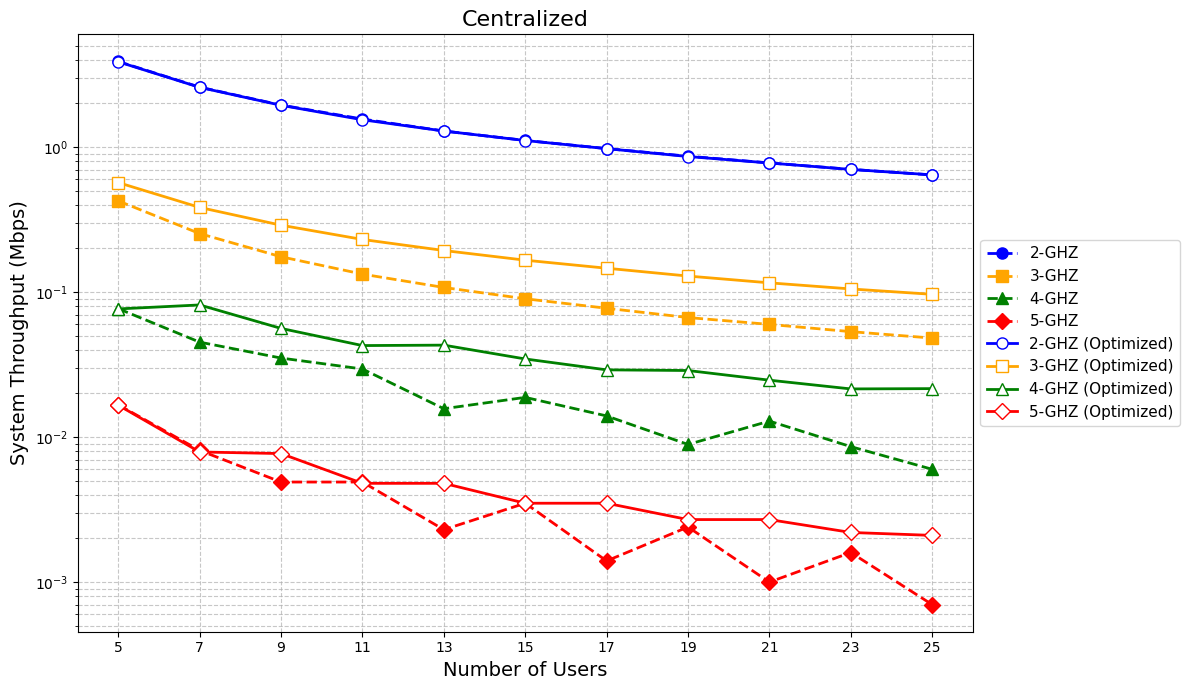

Source code (Python):
import matplotlib.pyplot as plt

# ---------------------------------------------------------
# データ定義
# ---------------------------------------------------------
# 横軸: ユーザー数 (Number of Users)
users = [5, 7, 9, 11, 13, 15, 17, 19, 21, 23, 25]

# --- 1. Full Qiskit System Throughput (Centralized / Default) ---
throughput_2ghz_cent = [3.8783, 2.5848, 1.9437, 1.5448, 1.2914, 1.1109, 0.9763, 0.8616, 0.7774, 0.7020, 0.6438]
throughput_3ghz_cent = [0.5695, 0.3839, 0.2895, 0.2308, 0.1937, 0.1661, 0.1462, 0.1291, 0.1159, 0.1052, 0.0966]
throughput_4ghz_cent = [0.0766, 0.0816, 0.0562, 0.0428, 0.0431, 0.0346, 0.0291, 0.0288, 0.0247, 0.0215, 0.0216]
throughput_5ghz_cent = [0.0166, 0.0079, 0.0077, 0.0048, 0.0048, 0.0035, 0.0035, 0.0027, 0.0027, 0.0022, 0.0021]

# --- 2. Full Qiskit System Throughput (Greedy Star Topology) ---
throughput_2ghz_greedy = [3.8975, 2.5933, 1.9513, 1.5624, 1.2921, 1.1126, 0.9775, 0.8659, 0.7782, 0.7028, 0.6427]
throughput_3ghz_greedy = [0.4258, 0.2534, 0.1754, 0.1331, 0.1077, 0.0900, 0.0774, 0.0668, 0.0599, 0.0534, 0.0482]
throughput_4ghz_greedy = [0.0769, 0.0452, 0.0351, 0.0295, 0.0157, 0.0188, 0.0140, 0.0089, 0.0129, 0.0086, 0.0060]
throughput_5ghz_greedy = [0.0167, 0.0081, 0.0049, 0.0049, 0.0023, 0.0035, 0.0014, 0.0024, 0.0010, 0.0016, 0.0007]


# ---------------------------------------------------------
# グラフの描画
# ---------------------------------------------------------
# フォントやスタイルの設定
plt.style.use('default')
plt.rcParams["font.family"] = "Times New Roman"

# 線が多くなるため、横幅を広めに設定
plt.figure(figsize=(12, 7))

# --- プロット (Default: 実線 + 塗りつぶしマーカー) ---
# --- プロット (Greedy: 破線 + 白抜きマーカー) ---
plt.plot(users, throughput_2ghz_greedy, marker='o', linestyle='--', color='blue',   label='2-GHZ', linewidth=2, markersize=8)
plt.plot(users, throughput_3ghz_greedy, marker='s', linestyle='--', color='orange',label='3-GHZ', linewidth=2, markersize=8)
plt.plot(users, throughput_4ghz_greedy, marker='^', linestyle='--', color='green',  label='4-GHZ', linewidth=2, markersize=8)
plt.plot(users, throughput_5ghz_greedy, marker='D', linestyle='--', color='red',   label='5-GHZ', linewidth=2, markersize=8)

plt.plot(users, throughput_2ghz_cent, marker='o', linestyle='-', color='blue',   markerfacecolor='white',label='2-GHZ (Optimized)', linewidth=2, markersize=8)
plt.plot(users, throughput_3ghz_cent, marker='s', linestyle='-', color='orange', markerfacecolor='white',label='3-GHZ (Optimized)', linewidth=2, markersize=8)
plt.plot(users, throughput_4ghz_cent, marker='^', linestyle='-', color='green',  markerfacecolor='white',label='4-GHZ (Optimized)', linewidth=2, markersize=8)
plt.plot(users, throughput_5ghz_cent, marker='D', linestyle='-', color='red',    markerfacecolor='white',label='5-GHZ (Optimized)', linewidth=2, markersize=8)


# 軸ラベルとタイトルの設定
plt.xlabel('Number of Users', fontsize=14)
plt.ylabel('System Throughput (Mbps)', fontsize=14)
plt.title('Centralized', fontsize=16)

# X軸の目盛りを明示的に設定 (5から25まで)
plt.xticks(users)

# グリッドの表示 (対数スケールに合わせ、細かいグリッドも表示)
plt.grid(True, which="both", ls="--", alpha=0.7)

# 凡例の表示 (枠外に配置して見やすくする)
plt.legend(fontsize=11, loc='center left', bbox_to_anchor=(1, 0.5))

# --- 対数スケールの設定 ---
plt.yscale('log')

# グラフのレイアウト調整と表示
plt.tight_layout()
plt.show()
